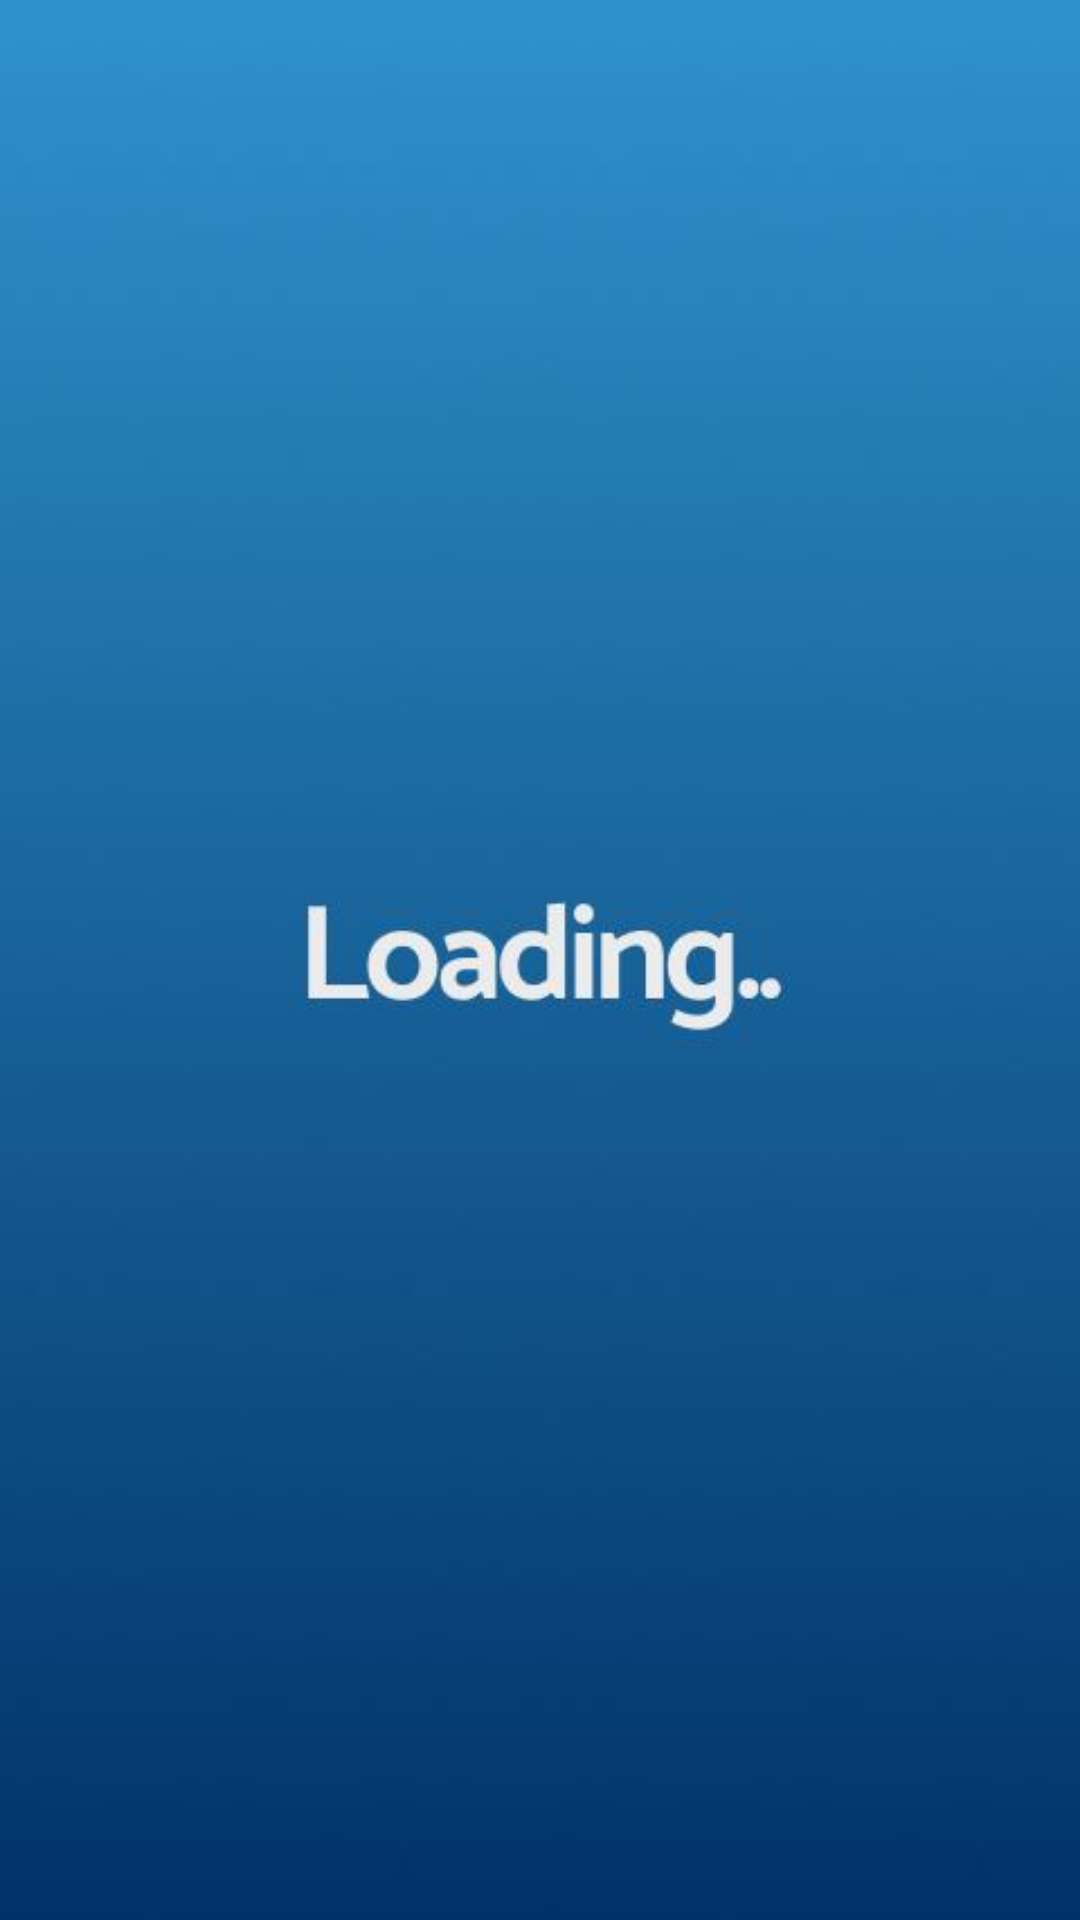

The Android layout XML behind this screen, and the referenced resources:
<!-- AndroidManifest.xml: application theme Theme.NorskTipping -->
<!-- res/layout/activity_loading.xml -->
<?xml version="1.0" encoding="utf-8"?>
<androidx.constraintlayout.widget.ConstraintLayout xmlns:android="http://schemas.android.com/apk/res/android"
    xmlns:app="http://schemas.android.com/apk/res-auto"
    xmlns:tools="http://schemas.android.com/tools"
    android:layout_width="match_parent"
    android:layout_height="match_parent"
    android:background="@drawable/preloader"
    tools:context=".activity.wekfwijefiwehfgwuefhijowef">

</androidx.constraintlayout.widget.ConstraintLayout>
<!-- resources referenced by this layout -->
<resources>
  <!-- drawable preloader: jpg bitmap (drawable, 7548 bytes) -->
  <style name="Theme.NorskTipping" parent="Base.Theme.NorskTipping" />
  <style name="Base.Theme.NorskTipping" parent="Theme.Material3.DayNight.NoActionBar">
          
          
      </style>
</resources>
